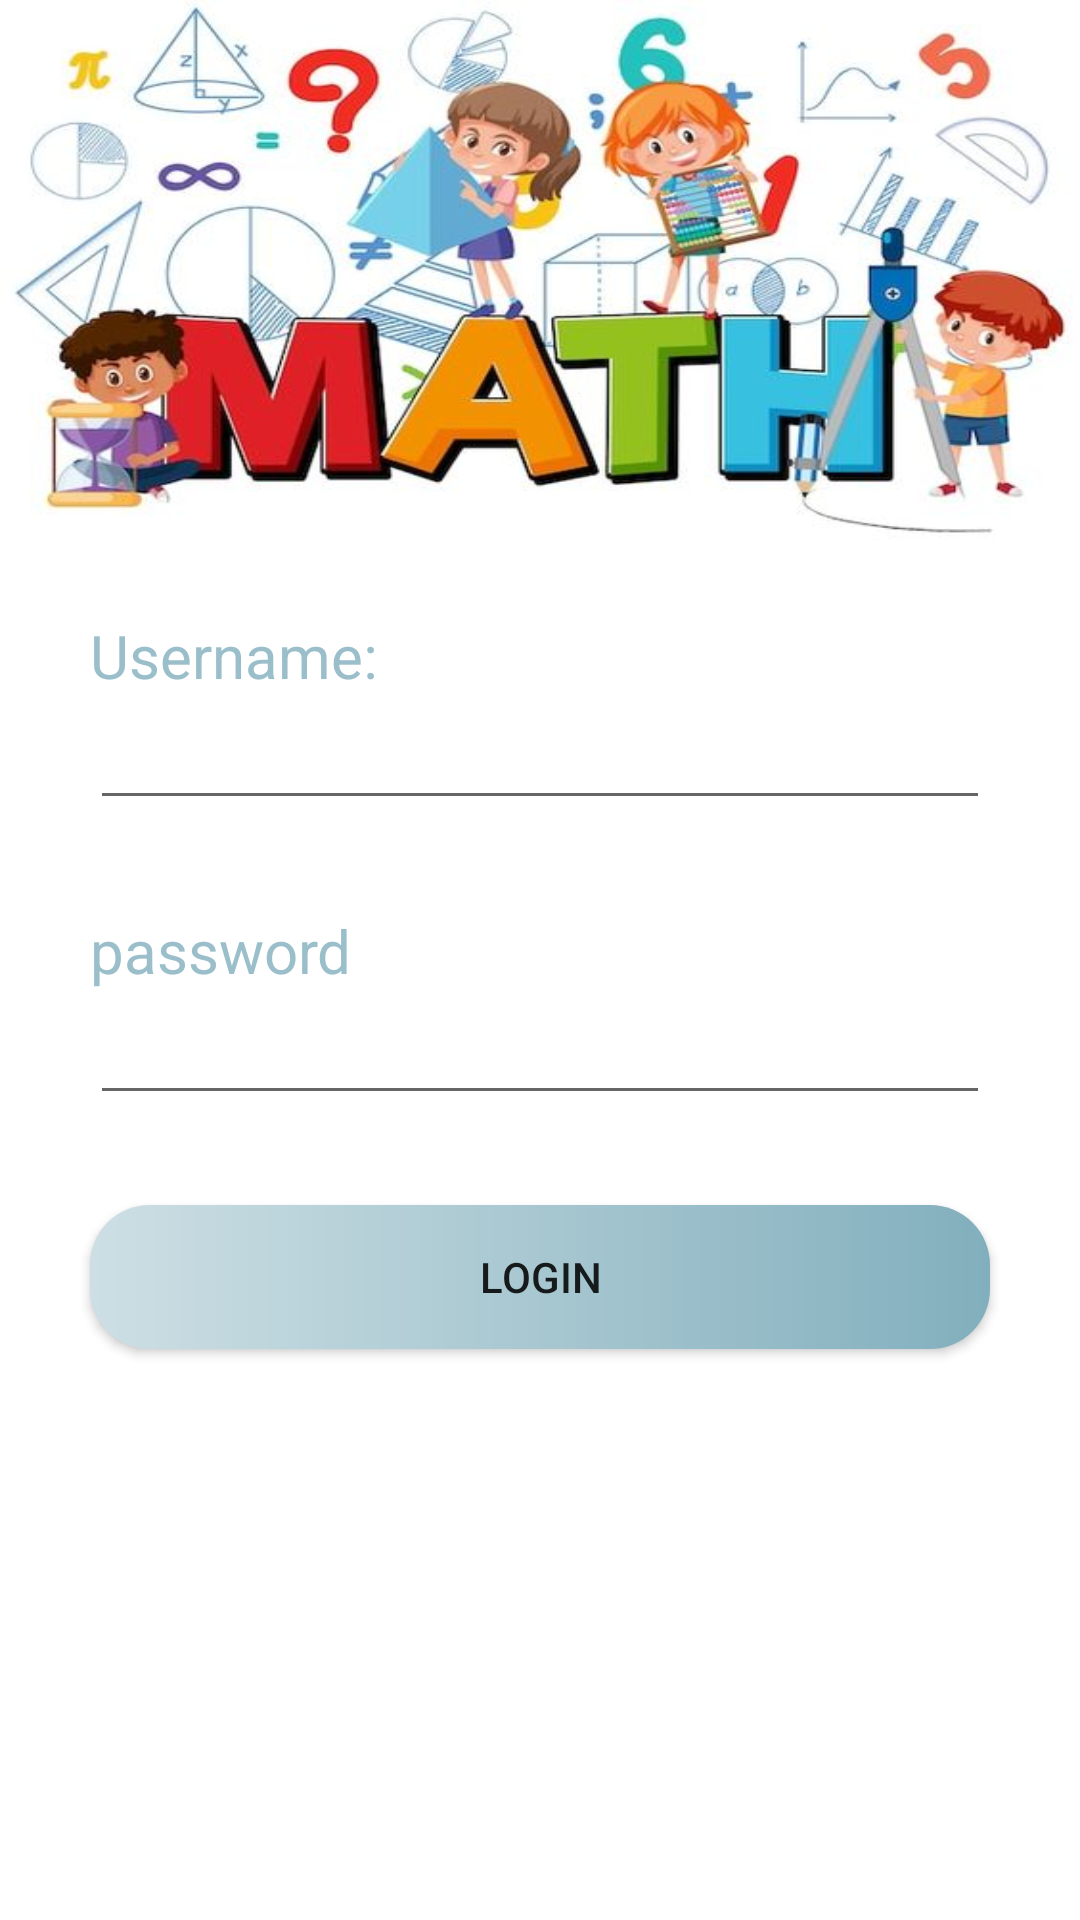

Android layout source for this screen:
<!-- AndroidManifest.xml: application theme Theme.Phase1 -->
<!-- res/layout/activity_login.xml -->
<?xml version="1.0" encoding="utf-8"?>
<LinearLayout
    xmlns:android="http://schemas.android.com/apk/res/android"
    xmlns:tools="http://schemas.android.com/tools"
    android:layout_width="match_parent"
    android:layout_height="match_parent"
    android:orientation="vertical"
    tools:context=".LogIn">

    <TextView
        android:layout_width="match_parent"
        android:layout_height="180dp"
        android:layout_marginBottom="25dp"
        android:background="@drawable/mathlogin"
        android:fontFamily="cursive"
        android:paddingVertical="70dp"
        android:textAlignment="center"
        />

    <TextView
        android:layout_width="match_parent"
        android:layout_height="wrap_content"
        android:layout_marginHorizontal="30dp"
        android:text="@string/username"
        android:textColor="#9bbfca"
        android:textSize="20sp" />

    <EditText
        android:id="@+id/edt1"
        android:layout_width="match_parent"
        android:layout_height="wrap_content"
        android:layout_marginHorizontal="30dp"
        android:layout_marginBottom="30dp" />

    <TextView
        android:layout_width="match_parent"
        android:layout_height="wrap_content"
        android:layout_marginHorizontal="30dp"
        android:text="@string/password"
        android:textColor="#9bbfca"
        android:textSize="20sp" />

    <EditText
        android:id="@+id/edt2"
        android:layout_width="match_parent"
        android:layout_height="wrap_content"
        android:layout_marginHorizontal="30dp"
        android:layout_marginBottom="30dp"
        android:inputType="textPassword" />

    <androidx.appcompat.widget.AppCompatButton
        android:layout_width="match_parent"
        android:layout_height="wrap_content"
        android:id="@+id/btn"
        android:layout_marginHorizontal="30dp"
        android:layout_marginBottom="25dp"
        android:background="@drawable/button_login"
        android:text="@string/login"
        tools:ignore="MissingClass" />


</LinearLayout>
<!-- resources referenced by this layout -->
<resources>
  <!-- drawable button_login (drawable) -->
  <?xml version="1.0" encoding="utf-8"?>
  <shape xmlns:android="http://schemas.android.com/apk/res/android">
  
      <gradient
          android:startColor="#cddfe4"
          android:endColor="#82afbd"
          >
      </gradient>
  
      <corners
          android:radius="20dp"
          >
  
      </corners>
  
  
  </shape>
  <!-- drawable mathlogin: jpg bitmap (drawable, 39758 bytes) -->
  <string name="login">Login</string>
  <string name="password">password</string>
  <string name="username">Username:</string>
  <style name="Theme.Phase1" parent="Theme.MaterialComponents.DayNight.DarkActionBar">
          
          <item name="colorPrimary">@color/purple_500</item>
          <item name="colorPrimaryVariant">@color/purple_700</item>
          <item name="colorOnPrimary">@color/white</item>
          
          <item name="colorSecondary">@color/teal_200</item>
          <item name="colorSecondaryVariant">@color/teal_700</item>
          <item name="colorOnSecondary">@color/black</item>
          
          <item name="android:statusBarColor">?attr/colorPrimaryVariant</item>
          
      </style>
  <color name="purple_500">#FF6200EE</color>
  <color name="purple_700">#FF3700B3</color>
  <color name="white">#FFFFFFFF</color>
  <color name="teal_200">#FF03DAC5</color>
  <color name="teal_700">#FF018786</color>
  <color name="black">#FF000000</color>
</resources>
